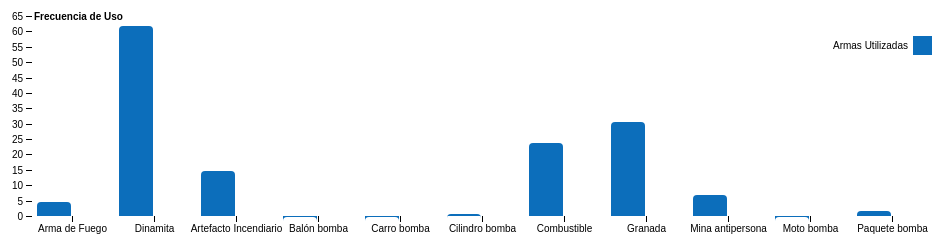
D3 v4 page, settled after 360 driven frames (6 s of simulated time); the page loaded 1 data file(s).



function rightRoundedRect(x, y, width, height, radius) {
  return "M" + x + "," + (y + height)
       + "h" + width
       //+ "a" + radius + "," + radius + " 0 0 1 " + radius + "," + radius
       + "v" + ( - (height - 2 * radius))
       + "a" + radius + "," + radius + " 0 0 0 " + -radius + "," + -radius
       + "h" + (- (width - 2 * radius))
  		 + "a" + radius + "," + radius + " 1 0 0 " + -radius + "," + radius
       + "z";
}

var svg1 = d3.select("svg"),
    margin = {top: 20, right: 20, bottom: 30, left: 40},
    width = +svg1.attr("width") - margin.left - margin.right,
    height = +svg1.attr("height") - margin.top - margin.bottom,
    g = svg1.append("g").attr("transform", "translate(" + margin.left + "," + margin.top + ")");

var x0 = d3.scaleBand()
    .rangeRound([0, width]) 
    .paddingInner(0.1);

var x1 = d3.scaleBand()
    .padding(0.05);

var y = d3.scaleLinear()
    .rangeRound([height, 0]);

var z = d3.scaleOrdinal()
    .range(['#0c6ebb', '#ffffff', '#9beffa', "#6b486b", "#a05d56", "#d0743c", "#ff8c00"]);

d3.csv("data.csv", function(d, i, columns) {
  for (var i = 1, n = columns.length; i < n; ++i) d[columns[i]] = +d[columns[i]];
  return d;
}, function(error, data) {
  if (error) throw error;

  var keys = data.columns.slice(1);

  x0.domain(data.map(function(d) { return d.State; }));
  x1.domain(keys).rangeRound([0, x0.bandwidth()]);
  y.domain([0, d3.max(data, function(d) { return d3.max(keys, function(key) { return d[key]; }); })]).nice();

  g.append("g")
    .selectAll("g")
    .data(data)
    .enter().append("g")
      .attr("transform", function(d) { return "translate(" + x0(d.State) + ",0)"; })
    .selectAll("path")
    .data(function(d) { return keys.map(function(key) { return {key: key, value: d[key]}; }); })
    .enter()
  		.append('path')
  		.attr('d', function(d) {
    		return rightRoundedRect(x1(d.key), y(d.value), x1.bandwidth(), height - y(d.value), 4);
  		})
      .attr("fill", function(d) { return z(d.key); });

  g.append("g")
      .attr("class", "axis")
      .attr("transform", "translate(0," + height + ")")
      .call(d3.axisBottom(x0));

  g.append("g")
      .attr("class", "axis")
      .call(d3.axisLeft(y).ticks(null, "s"))
    .append("text")
      .attr("x", 2)
      .attr("y", y(y.ticks().pop()) + 0.5)
      .attr("dy", "0.32em")
      .attr("fill", "#000")
      .attr("font-weight", "bold")
      .attr("text-anchor", "start")
      .text("Frecuencia de Uso");

  var legend = g.append("g")
      .attr("font-family", "sans-serif")
      .attr("font-size", 10)
      .attr("text-anchor", "end")
    .selectAll("g")
    .data(keys.slice().reverse())
    .enter().append("g")
      .attr("transform", function(d, i) { return "translate(0," + i * 20 + ")"; });

  legend.append("rect")
      .attr("x", width - 19)
      .attr("width", 19)
      .attr("height", 19)
      .attr("fill", z);

  legend.append("text")
      .attr("x", width - 24)
      .attr("y", 9.5)
      .attr("dy", "0.32em")
      .text(function(d) { return d; });
});



### data: data.csv
State, Armas Utilizadas, 
Arma de Fuego, 6
Dinamita, 63
Artefacto Incendiario, 16
Balón bomba, 1
Carro bomba, 1
Cilindro bomba, 2
Combustible, 25
Granada, 32
Mina antipersona, 8
Moto bomba, 1
Paquete bomba, 3